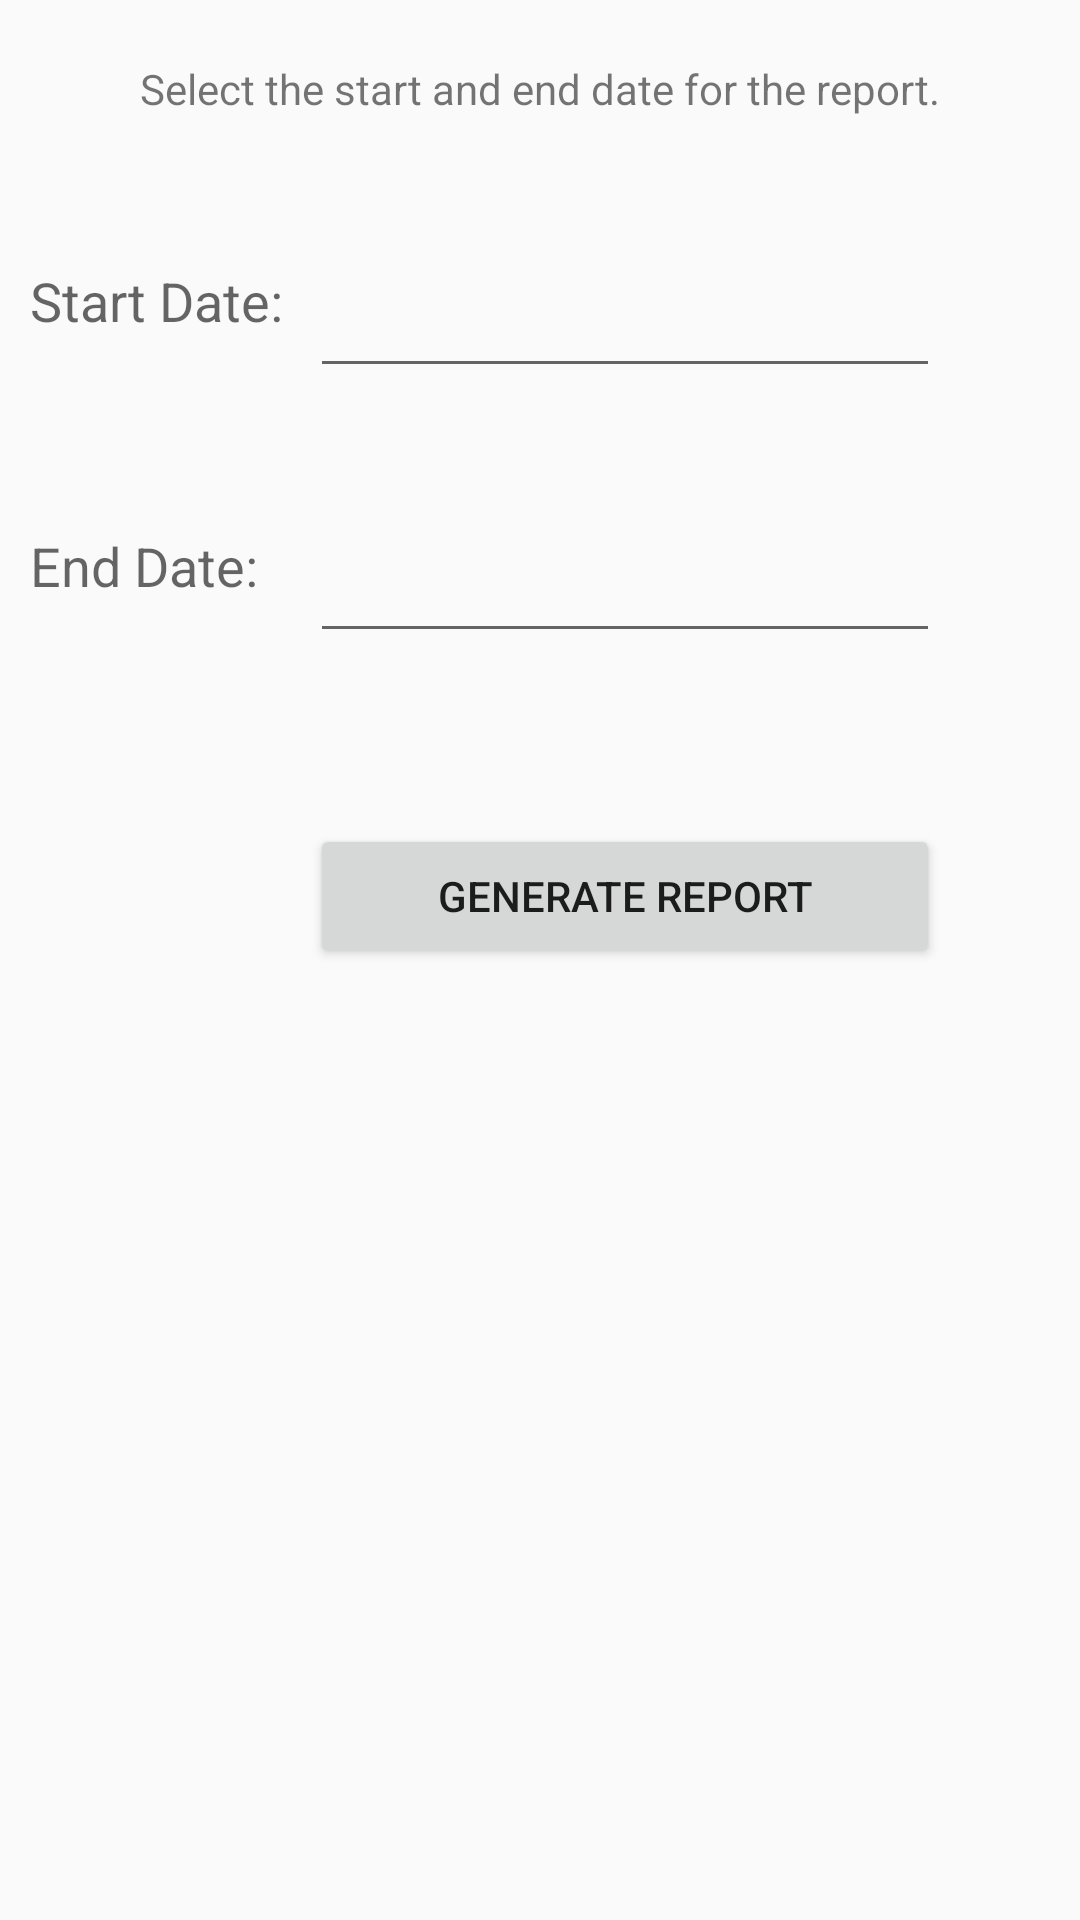

Android layout source for this screen:
<!-- AndroidManifest.xml: application theme AppTheme -->
<!-- res/layout/activity_report.xml -->
<?xml version="1.0" encoding="utf-8"?>
<ScrollView xmlns:android="http://schemas.android.com/apk/res/android"
    android:layout_width="fill_parent"
    android:layout_height="fill_parent">

    <RelativeLayout xmlns:android="http://schemas.android.com/apk/res/android"
        android:layout_width="match_parent"
        android:layout_height="match_parent"
        android:orientation="vertical"
        android:padding="10dp">

        <TextView
            android:id="@+id/tvReport"
            android:layout_width="wrap_content"
            android:layout_height="wrap_content"
            android:layout_alignParentTop="true"
            android:layout_centerHorizontal="true"
            android:layout_marginTop="10dp"
            android:text="@string/tvReport_text" />

        <TextView
            android:id="@+id/tvStartDate"
            android:layout_width="wrap_content"
            android:layout_height="wrap_content"
            android:layout_alignParentStart="true"
            android:layout_below="@+id/tvReport"
            android:layout_marginTop="49dp"
            android:text="@string/tvStartDate_text"
            android:textAppearance="?android:attr/textAppearanceMedium" />

        <EditText
            android:id="@+id/editStartDate"
            android:layout_width="wrap_content"
            android:layout_height="wrap_content"
            android:layout_alignEnd="@+id/tvReport"
            android:layout_alignTop="@+id/tvStartDate"
            android:ems="10"
            android:focusable="false"
            android:inputType="time"
            android:singleLine="true" />

        <EditText
            android:id="@+id/editEndDate"
            android:layout_width="wrap_content"
            android:layout_height="wrap_content"
            android:layout_alignEnd="@+id/editStartDate"
            android:layout_alignStart="@+id/editStartDate"
            android:layout_below="@+id/editStartDate"
            android:layout_marginTop="47dp"
            android:focusable="false" />

        <TextView
            android:id="@+id/tvEndDate"
            android:layout_width="wrap_content"
            android:layout_height="wrap_content"
            android:layout_alignParentStart="true"
            android:layout_alignTop="@+id/editEndDate"
            android:text="@string/tvEndDate_text"
            android:textAppearance="?android:attr/textAppearanceMedium" />

        <Button
            android:id="@+id/buttonGenerateReport"
            android:layout_width="wrap_content"
            android:layout_height="wrap_content"
            android:layout_alignEnd="@+id/editEndDate"
            android:layout_alignStart="@+id/editEndDate"
            android:layout_below="@+id/editEndDate"
            android:layout_marginTop="57dp"
            android:text="@string/buttonGenerateReport_text" />
    </RelativeLayout>
</ScrollView>
<!-- resources referenced by this layout -->
<resources>
  <string name="buttonGenerateReport_text">Generate Report</string>
  <string name="tvEndDate_text">End Date:</string>
  <string name="tvReport_text">Select the start and end date for the report.</string>
  <string name="tvStartDate_text">Start Date:</string>
  <style name="AppTheme" parent="Theme.AppCompat.Light.DarkActionBar">
          
          <item name="colorPrimary">@color/colorPrimary</item>
          <item name="colorPrimaryDark">@color/colorPrimaryDark</item>
          <item name="colorAccent">@color/colorAccent</item>
      </style>
  <color name="colorPrimary">#4CAF50</color>
  <color name="colorPrimaryDark">#2E7D32</color>
  <color name="colorAccent">#81C784</color>
</resources>
